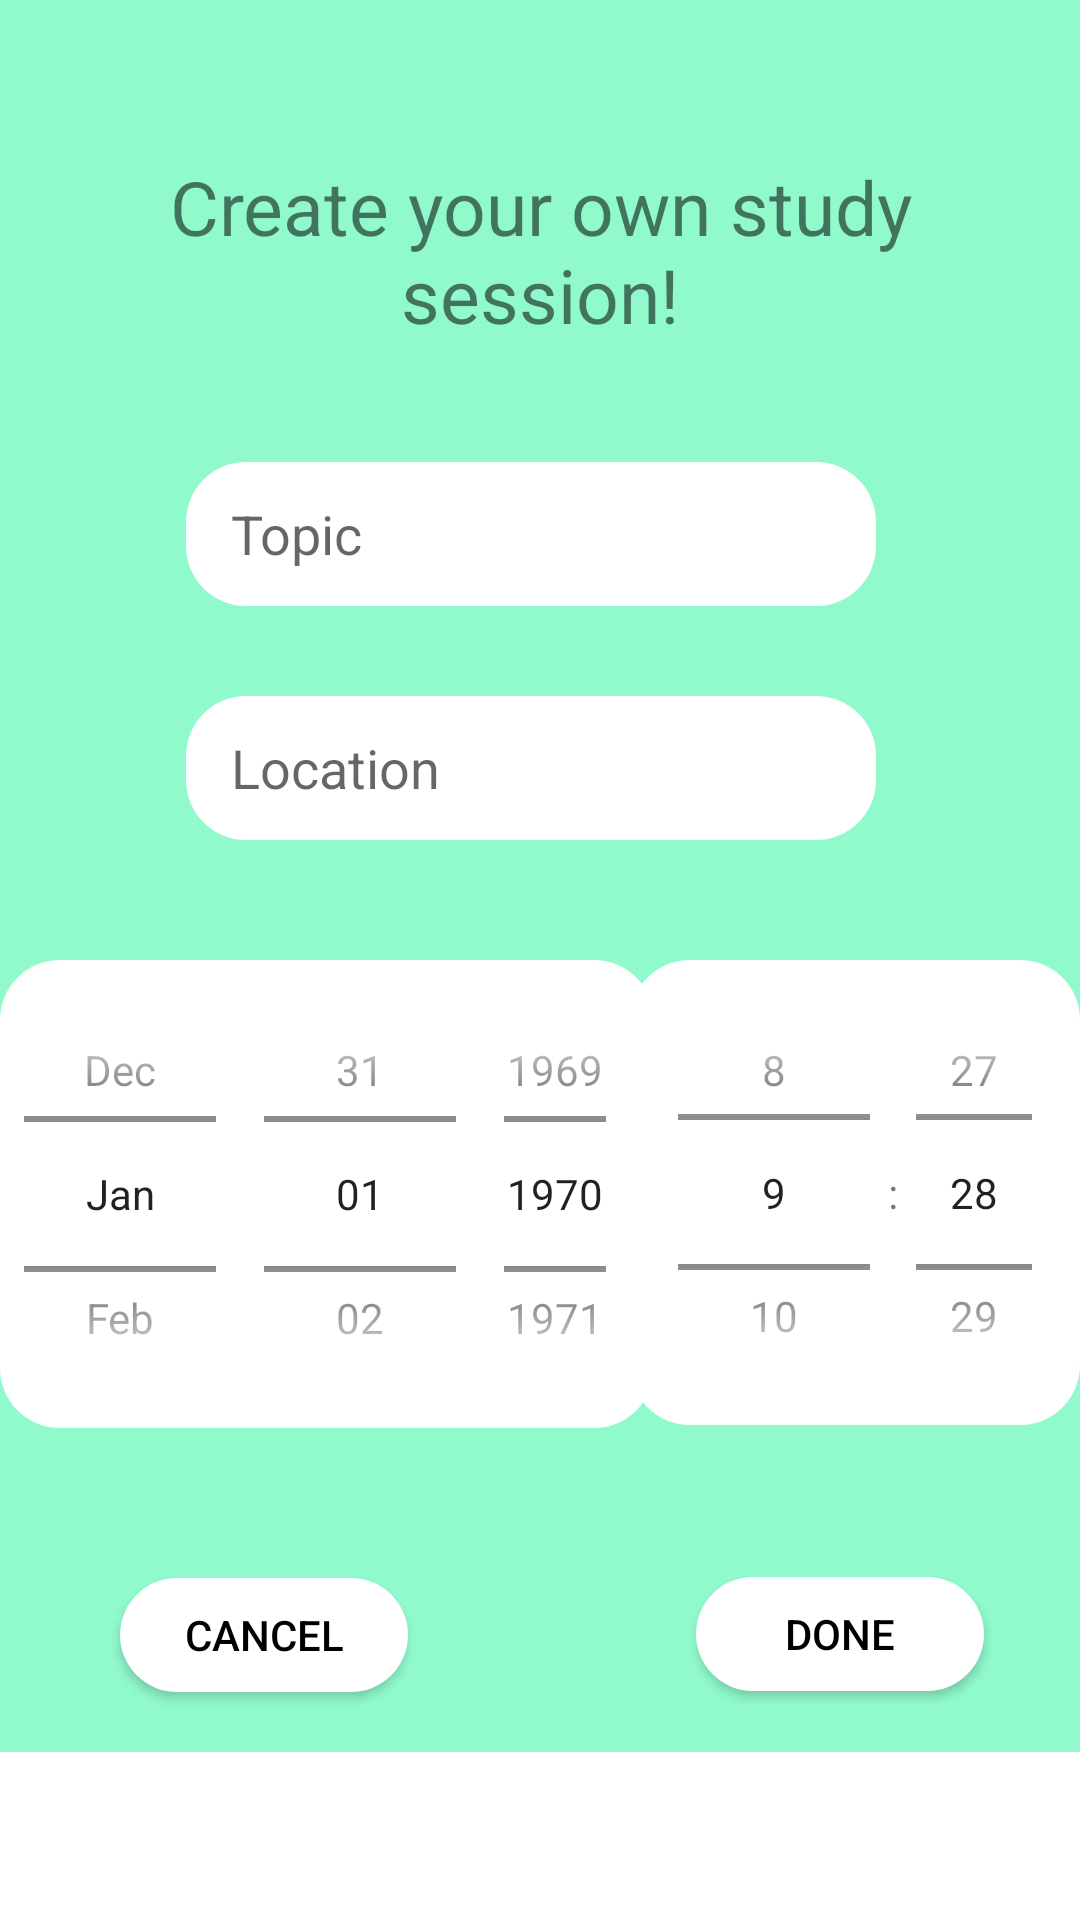

The Android layout XML behind this screen, and the referenced resources:
<!-- AndroidManifest.xml: application theme Theme.AWSApp -->
<!-- res/layout/fragment_add_study_session.xml -->
<?xml version="1.0" encoding="utf-8"?>
<ScrollView xmlns:android="http://schemas.android.com/apk/res/android"
    xmlns:app="http://schemas.android.com/apk/res-auto"
    xmlns:tools="http://schemas.android.com/tools"
    android:layout_width="match_parent"
    android:layout_height="match_parent"
    tools:ignore="SpeakableTextPresentCheck">

<androidx.constraintlayout.widget.ConstraintLayout
    android:layout_width="match_parent"
    android:layout_height="wrap_content"
    android:background="@color/background"
    tools:context=".fragments.AddStudySessionFragment">


    <Button
        android:id="@+id/btnCancelSessionAdd"
        android:layout_width="96dp"
        android:layout_height="38dp"
        android:layout_marginStart="40dp"
        android:layout_marginTop="50dp"
        android:layout_marginBottom="20dp"
        android:background="@drawable/shape"
        android:text="@string/cancel"
        android:textColor="@color/black"
        app:layout_constraintBottom_toBottomOf="parent"
        app:layout_constraintStart_toStartOf="parent"
        app:layout_constraintTop_toBottomOf="@+id/datePicker"
        tools:ignore="TouchTargetSizeCheck" />

    <Button
        android:id="@+id/btnDone"
        android:layout_width="96dp"
        android:layout_height="38dp"
        android:layout_marginTop="50dp"
        android:layout_marginEnd="32dp"
        android:layout_marginBottom="20dp"
        android:background="@drawable/shape"
        android:text="@string/done"
        android:textColor="@color/black"
        app:layout_constraintBottom_toBottomOf="parent"
        app:layout_constraintEnd_toEndOf="parent"
        app:layout_constraintTop_toBottomOf="@+id/timePicker"
        tools:ignore="TouchTargetSizeCheck" />

    <TextView
        android:id="@+id/tvSessionTitle"
        android:layout_width="251dp"
        android:layout_height="58dp"
        android:layout_marginTop="52dp"
        android:text="@string/create_your_own_study_session"
        android:textAlignment="center"
        android:textSize="25sp"
        app:layout_constraintEnd_toEndOf="parent"
        app:layout_constraintStart_toStartOf="parent"
        app:layout_constraintTop_toTopOf="parent" />

    <EditText
        android:id="@+id/etTopic"
        android:layout_width="230dp"
        android:layout_height="48dp"
        android:layout_marginTop="44dp"
        android:background="@drawable/shape"
        android:hint="@string/topic"
        android:inputType="textPersonName"
        android:minHeight="48dp"
        android:paddingStart="15dp"
        app:layout_constraintEnd_toEndOf="parent"
        app:layout_constraintHorizontal_bias="0.476"
        app:layout_constraintStart_toStartOf="parent"
        app:layout_constraintTop_toBottomOf="@+id/tvSessionTitle"
        tools:ignore="SpeakableTextPresentCheck" />

    <EditText
        android:id="@+id/etLocation"
        android:layout_width="230dp"
        android:layout_height="48dp"
        android:layout_marginTop="30dp"
        android:background="@drawable/shape"
        android:hint="@string/location"
        android:inputType="textPersonName"
        android:minHeight="48dp"
        android:paddingStart="15dp"
        app:layout_constraintEnd_toEndOf="parent"
        app:layout_constraintHorizontal_bias="0.476"
        app:layout_constraintStart_toStartOf="parent"
        app:layout_constraintTop_toBottomOf="@+id/etTopic"
        tools:ignore="SpeakableTextPresentCheck" />

    <DatePicker
        android:id="@+id/datePicker"
        android:layout_width="218dp"
        android:layout_height="156dp"
        android:layout_marginStart="0dp"
        android:layout_marginTop="40dp"
        android:background="@drawable/shape"
        android:calendarViewShown="false"
        android:datePickerMode="spinner"
        app:layout_constraintStart_toStartOf="parent"
        app:layout_constraintTop_toBottomOf="@+id/etLocation"
        tools:ignore="SpeakableTextPresentCheck" />

    <TimePicker
        android:id="@+id/timePicker"
        android:layout_width="150dp"
        android:layout_height="155dp"
        android:layout_marginTop="40dp"
        android:layout_marginEnd="0dp"
        android:background="@drawable/shape"
        android:timePickerMode="spinner"
        app:layout_constraintEnd_toEndOf="parent"
        app:layout_constraintTop_toBottomOf="@+id/etLocation" />

</androidx.constraintlayout.widget.ConstraintLayout>
</ScrollView>
<!-- resources referenced by this layout -->
<resources>
  <color name="background">#90FACD</color>
  <color name="black">#FF000000</color>
  <!-- drawable shape (drawable) -->
  <?xml version="1.0" encoding="utf-8"?>
  <shape
          xmlns:android="http://schemas.android.com/apk/res/android"
          android:shape="rectangle">
  
          <corners android:radius="20dp" />
  
          
         
  
          
          <solid android:color="#FFFFFF" />
  
  </shape>
  <string name="cancel">Cancel</string>
  <string name="create_your_own_study_session">Create your own study session!</string>
  <string name="done">Done</string>
  <string name="location">Location</string>
  <string name="topic">Topic</string>
  <style name="Theme.AWSApp" parent="Theme.MaterialComponents.Light.NoActionBar">
          
          <item name="colorPrimary">@color/white</item>
          <item name="colorPrimaryVariant">@color/purple_700</item>
          <item name="colorOnPrimary">@color/white</item>
          
          <item name="colorSecondary">@color/teal_200</item>
          <item name="colorSecondaryVariant">@color/teal_700</item>
          <item name="colorOnSecondary">@color/black</item>
          
          <item name="android:statusBarColor" tools:targetApi="l">@color/white</item>
          
      </style>
  <color name="white">#FFFFFFFF</color>
  <color name="purple_700">#FF3700B3</color>
  <color name="teal_200">#FF03DAC5</color>
  <color name="teal_700">#FF018786</color>
</resources>
